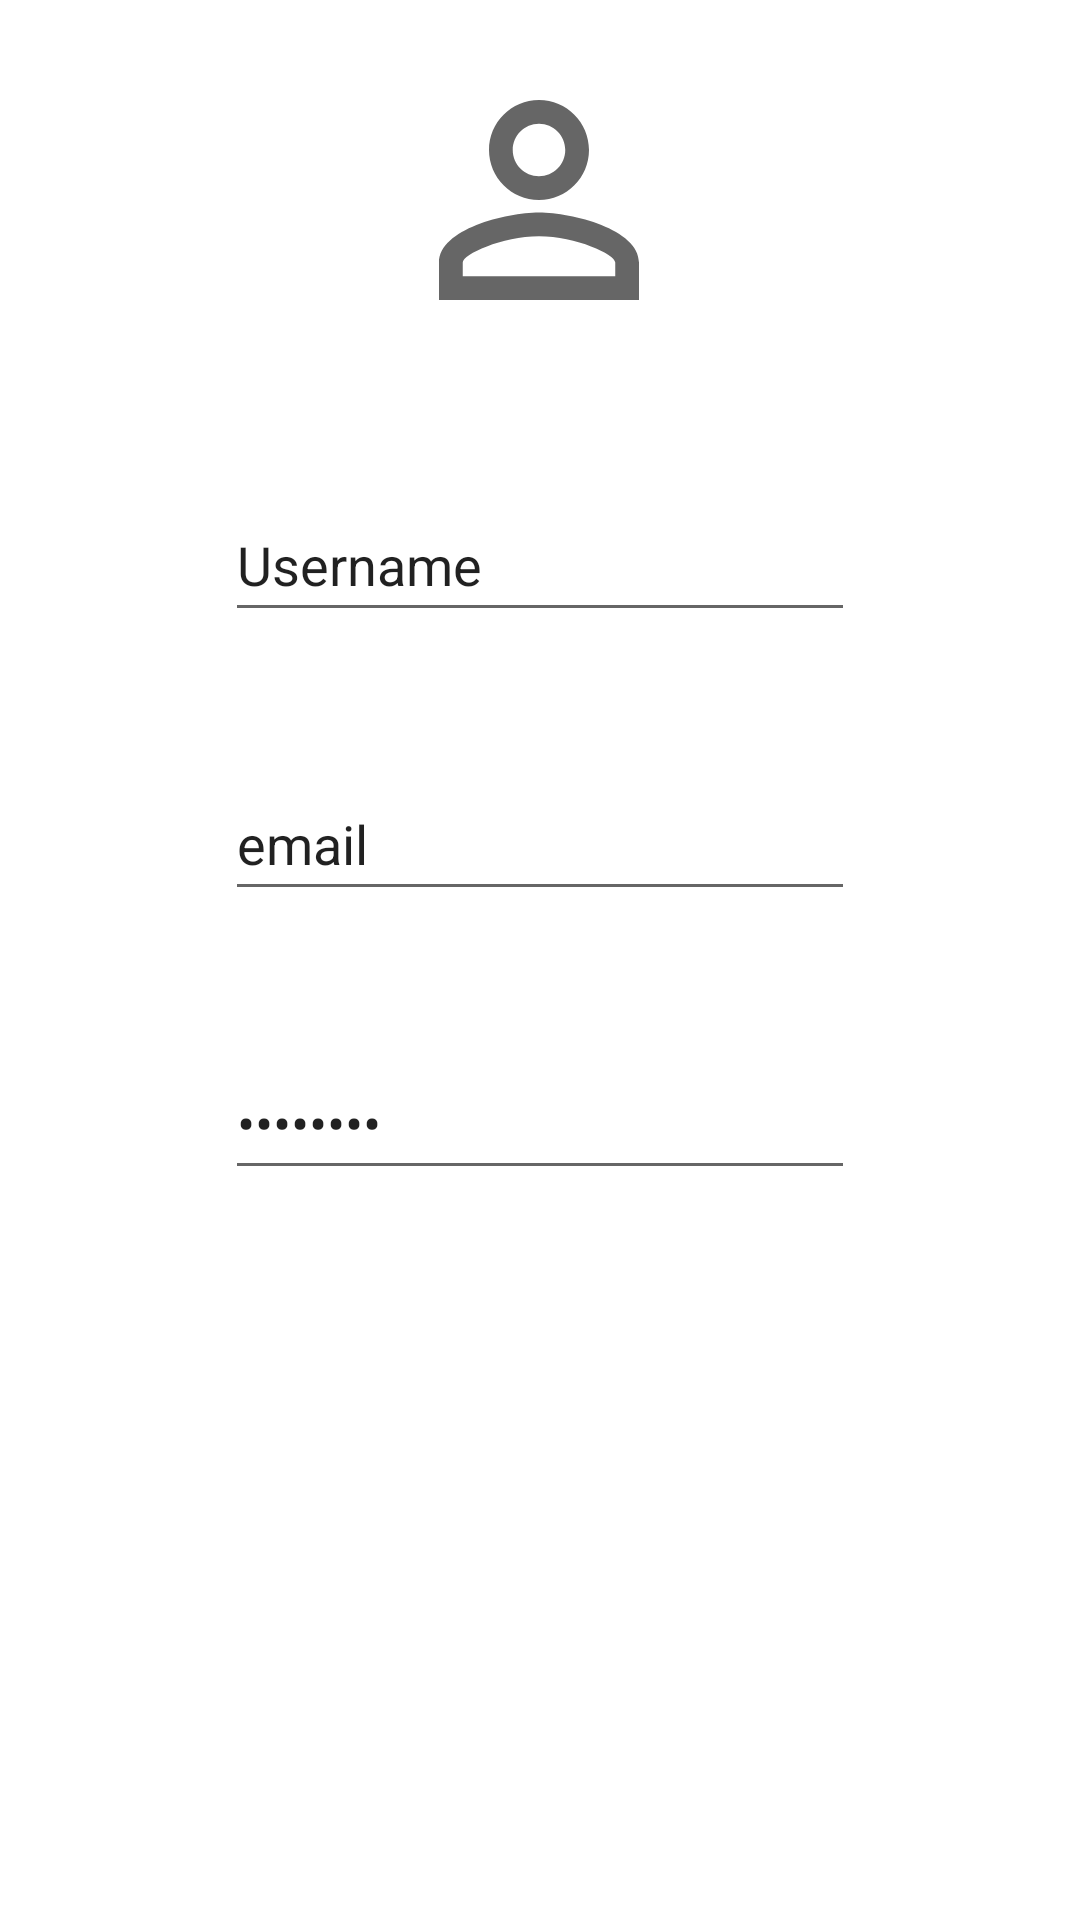

Reconstruct the res/layout file that produces this screen, plus the resources it refers to.
<!-- AndroidManifest.xml: application theme Theme.SpeedNewz -->
<!-- res/layout/fragment_profile.xml -->
<?xml version="1.0" encoding="utf-8"?>
<androidx.constraintlayout.widget.ConstraintLayout xmlns:android="http://schemas.android.com/apk/res/android"
    xmlns:app="http://schemas.android.com/apk/res-auto"
    xmlns:tools="http://schemas.android.com/tools"
    android:layout_width="match_parent"
    android:layout_height="match_parent">

    <EditText
        android:id="@+id/editTextPersonName"
        android:layout_width="wrap_content"
        android:layout_height="wrap_content"
        android:layout_marginBottom="45dp"
        android:ems="10"
        android:inputType="textPersonName"
        android:minHeight="48dp"
        android:text="@string/username_text"
        app:layout_constraintBottom_toTopOf="@+id/editTextEmail"
        app:layout_constraintEnd_toEndOf="parent"
        app:layout_constraintStart_toStartOf="parent"
        app:layout_constraintTop_toBottomOf="@+id/imageView2" />

    <EditText
        android:id="@+id/editTextEmail"
        android:layout_width="wrap_content"
        android:layout_height="wrap_content"
        android:layout_marginBottom="45dp"
        android:ems="10"
        android:inputType="textPersonName"
        android:minHeight="48dp"
        android:text="email"
        app:layout_constraintBottom_toTopOf="@+id/editTextPassword"
        app:layout_constraintStart_toStartOf="@+id/editTextPersonName"
        app:layout_constraintTop_toBottomOf="@+id/editTextPersonName" />

    <EditText
        android:id="@+id/editTextPassword"
        android:layout_width="wrap_content"
        android:layout_height="wrap_content"
        android:layout_marginBottom="45dp"
        android:ems="10"
        android:inputType="textPassword"
        android:minHeight="48dp"
        android:text="@string/password_text"
        app:layout_constraintBottom_toTopOf="@+id/button_update"
        app:layout_constraintStart_toStartOf="@+id/editTextEmail"
        app:layout_constraintTop_toBottomOf="@+id/editTextEmail" />

    <Button
        android:id="@+id/button_update"
        android:layout_width="wrap_content"
        android:layout_height="wrap_content"
        android:layout_marginStart="161dp"
        android:layout_marginTop="45dp"
        android:layout_marginEnd="22dp"
        android:layout_marginBottom="56dp"
        android:text="@string/button_update"
        app:layout_constraintBottom_toTopOf="@+id/textView_update_confirmation"
        app:layout_constraintEnd_toEndOf="@+id/textView_update_confirmation"
        app:layout_constraintStart_toStartOf="parent"
        app:layout_constraintTop_toBottomOf="@+id/editTextPassword" />

    <TextView
        android:id="@+id/textView_update_confirmation"
        android:layout_width="wrap_content"
        android:layout_height="wrap_content"
        android:layout_marginBottom="114dp"
        app:layout_constraintBottom_toBottomOf="parent"
        app:layout_constraintEnd_toEndOf="parent"
        app:layout_constraintStart_toStartOf="parent"
        app:layout_constraintTop_toBottomOf="@+id/button_update"
        tools:text="@string/update_confirmation" />

    <ImageView
        android:id="@+id/imageView2"
        android:layout_width="200dp"
        android:layout_height="100dp"
        android:layout_marginTop="100dp"
        android:layout_marginBottom="46dp"
        app:layout_constraintBottom_toTopOf="@+id/editTextPersonName"
        app:layout_constraintEnd_toEndOf="parent"

        app:layout_constraintHorizontal_bias="0.497"
        app:layout_constraintStart_toStartOf="parent"
        app:layout_constraintTop_toTopOf="parent"
        app:srcCompat="@drawable/person_outline_54"
        tools:srcCompat="@drawable/person_outline_54" />
</androidx.constraintlayout.widget.ConstraintLayout>
<!-- resources referenced by this layout -->
<resources>
  <!-- drawable person_outline_54 (drawable) -->
  <vector android:height="54dp" android:tint="?attr/colorControlNormal"
      android:viewportHeight="24" android:viewportWidth="24"
      android:width="54dp" xmlns:android="http://schemas.android.com/apk/res/android">
      <path android:fillColor="@android:color/white" android:pathData="M12,5.9c1.16,0 2.1,0.94 2.1,2.1s-0.94,2.1 -2.1,2.1S9.9,9.16 9.9,8s0.94,-2.1 2.1,-2.1m0,9c2.97,0 6.1,1.46 6.1,2.1v1.1L5.9,18.1L5.9,17c0,-0.64 3.13,-2.1 6.1,-2.1M12,4C9.79,4 8,5.79 8,8s1.79,4 4,4 4,-1.79 4,-4 -1.79,-4 -4,-4zM12,13c-2.67,0 -8,1.34 -8,4v3h16v-3c0,-2.66 -5.33,-4 -8,-4z"/>
  </vector>
  <string name="button_update">Update</string>
  <string name="password_text">Password</string>
  <string name="update_confirmation">"Successfully Updated!"</string>
  <string name="username_text">Username</string>
  <style name="Theme.SpeedNewz" parent="Theme.MaterialComponents.DayNight.DarkActionBar">
      
      <item name="colorPrimary">@color/purple_500</item>
      <item name="colorPrimaryVariant">
          @color/purple_700</item>
      <item name="colorOnPrimary">@color/white</item>
      
      <item name="colorSecondary">@color/teal_200</item>
      <item name="colorSecondaryVariant">
          @color/teal_700</item>
      <item name="colorOnSecondary">@color/black</item>
      
      <item name="windowActionBar">false</item>
      <item name="windowNoTitle">true</item>
      
  </style>
  <!-- not gathered from this repository: default colours our renderer supplied (Android Studio template values) -->
  <color name="purple_500">#FF6200EE</color>
  <color name="purple_700">#FF3700B3</color>
  <color name="teal_200">#FF03DAC5</color>
  <color name="teal_700">#FF018786</color>
  <color name="black">#FF000000</color>
  <color name="white">#FFFFFFFF</color>
</resources>
